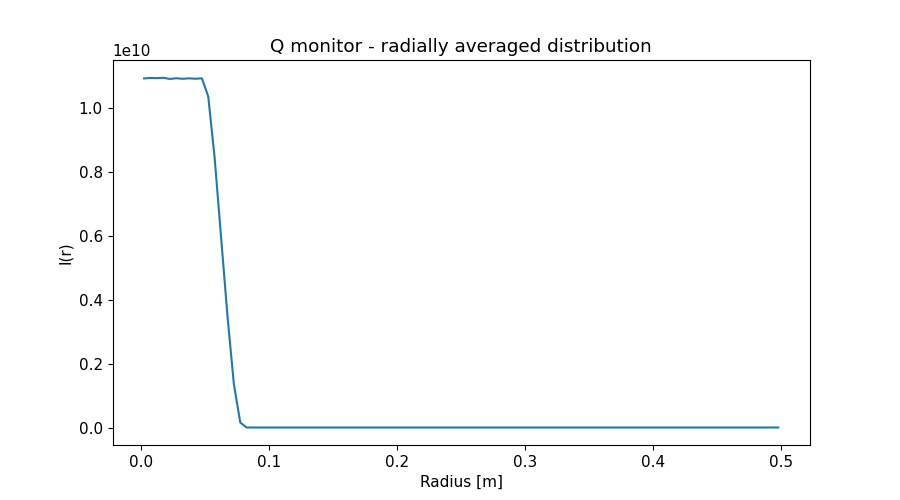

The data file committed next to this chart (first rows):
x_axis, Intensity, Error
2.500000000000000052e-03, 1.093161073000000000e+10, 2.502437269999999925e+07
7.499999999999999722e-03, 1.094553763000000000e+10, 1.444576181000000052e+07
1.250000000000000069e-02, 1.094024076000000000e+10, 1.118671433999999985e+07
1.750000000000000167e-02, 1.095082723000000000e+10, 9.460192372999999672e+06
2.249999999999999917e-02, 1.091408461000000000e+10, 8.329361923000000417e+06
2.750000000000000014e-02, 1.093715284000000000e+10, 7.541605259999999776e+06
3.250000000000000111e-02, 1.091962773000000000e+10, 6.932086451999999583e+06
3.749999999999999861e-02, 1.093366556000000000e+10, 6.458189486999999732e+06
4.250000000000000305e-02, 1.092104683000000000e+10, 6.063033728000000119e+06
4.750000000000000056e-02, 1.093493367000000000e+10, 5.738481339999999851e+06
5.249999999999999806e-02, 1.036482763000000000e+10, 5.314783167000000365e+06
5.750000000000000250e-02, 8.439311821000000000e+09, 4.582696014999999665e+06
6.250000000000000000e-02, 5.961791803000000000e+09, 3.694663148000000045e+06
6.750000000000000444e-02, 3.493350862000000000e+09, 2.721623983000000007e+06
7.249999999999999500e-02, 1.356962482000000000e+09, 1.637085243000000017e+06
7.749999999999999944e-02, 1.554729475000000000e+08, 5.358177728000000352e+05
8.250000000000000389e-02, 2.783052005999999819e+05, 2.203600437999999849e+04
8.749999999999999445e-02, 0.000000000000000000e+00, 0.000000000000000000e+00
9.249999999999999889e-02, 0.000000000000000000e+00, 0.000000000000000000e+00
9.750000000000000333e-02, 0.000000000000000000e+00, 0.000000000000000000e+00
1.024999999999999939e-01, 0.000000000000000000e+00, 0.000000000000000000e+00
1.074999999999999983e-01, 0.000000000000000000e+00, 0.000000000000000000e+00
1.125000000000000028e-01, 0.000000000000000000e+00, 0.000000000000000000e+00
1.174999999999999933e-01, 0.000000000000000000e+00, 0.000000000000000000e+00
1.224999999999999978e-01, 0.000000000000000000e+00, 0.000000000000000000e+00
1.275000000000000022e-01, 0.000000000000000000e+00, 0.000000000000000000e+00
1.325000000000000067e-01, 0.000000000000000000e+00, 0.000000000000000000e+00
1.375000000000000111e-01, 0.000000000000000000e+00, 0.000000000000000000e+00
1.424999999999999878e-01, 0.000000000000000000e+00, 0.000000000000000000e+00
1.474999999999999922e-01, 0.000000000000000000e+00, 0.000000000000000000e+00
1.524999999999999967e-01, 0.000000000000000000e+00, 0.000000000000000000e+00
1.575000000000000011e-01, 0.000000000000000000e+00, 0.000000000000000000e+00
1.625000000000000056e-01, 0.000000000000000000e+00, 0.000000000000000000e+00
1.675000000000000100e-01, 0.000000000000000000e+00, 0.000000000000000000e+00
1.724999999999999867e-01, 0.000000000000000000e+00, 0.000000000000000000e+00
1.774999999999999911e-01, 0.000000000000000000e+00, 0.000000000000000000e+00
1.824999999999999956e-01, 0.000000000000000000e+00, 0.000000000000000000e+00
1.875000000000000000e-01, 0.000000000000000000e+00, 0.000000000000000000e+00
1.925000000000000044e-01, 0.000000000000000000e+00, 0.000000000000000000e+00
1.975000000000000089e-01, 0.000000000000000000e+00, 0.000000000000000000e+00
2.025000000000000133e-01, 0.000000000000000000e+00, 0.000000000000000000e+00
2.074999999999999900e-01, 0.000000000000000000e+00, 0.000000000000000000e+00
2.124999999999999944e-01, 0.000000000000000000e+00, 0.000000000000000000e+00
2.174999999999999989e-01, 0.000000000000000000e+00, 0.000000000000000000e+00
2.225000000000000033e-01, 0.000000000000000000e+00, 0.000000000000000000e+00
2.275000000000000078e-01, 0.000000000000000000e+00, 0.000000000000000000e+00
2.325000000000000122e-01, 0.000000000000000000e+00, 0.000000000000000000e+00
2.374999999999999889e-01, 0.000000000000000000e+00, 0.000000000000000000e+00
2.424999999999999933e-01, 0.000000000000000000e+00, 0.000000000000000000e+00
2.474999999999999978e-01, 0.000000000000000000e+00, 0.000000000000000000e+00
2.525000000000000022e-01, 0.000000000000000000e+00, 0.000000000000000000e+00
2.575000000000000067e-01, 0.000000000000000000e+00, 0.000000000000000000e+00
2.625000000000000111e-01, 0.000000000000000000e+00, 0.000000000000000000e+00
2.675000000000000155e-01, 0.000000000000000000e+00, 0.000000000000000000e+00
2.725000000000000200e-01, 0.000000000000000000e+00, 0.000000000000000000e+00
2.775000000000000244e-01, 0.000000000000000000e+00, 0.000000000000000000e+00
2.824999999999999734e-01, 0.000000000000000000e+00, 0.000000000000000000e+00
2.874999999999999778e-01, 0.000000000000000000e+00, 0.000000000000000000e+00
2.924999999999999822e-01, 0.000000000000000000e+00, 0.000000000000000000e+00
2.974999999999999867e-01, 0.000000000000000000e+00, 0.000000000000000000e+00
... 40 more rows
